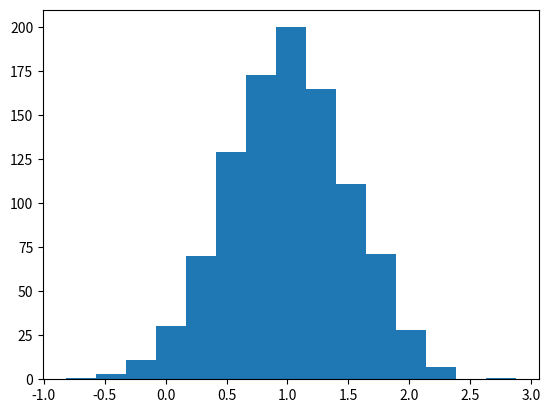

Recreate this plot in Python.
#imprimir un valor aleatorio de los valores dados#
import random
#Libreria para obtener graficas
#debemos instalar los siguientes comandos 
#python -m pip install -U pip
#python -m pip install -U matplotlib
#despues ponemos pip install y podemos ejecutar nuestro proyecto con la grafica
import matplotlib.pyplot as plt 
# nos genera una tablar#
print(random.randrange(10, 100, 2))

print(random.randint(0,10))
#Pone la lista normal
lista= [1, 2, 3, 4, 5, 6, 7, 8, 9, 10]
print("lista original",lista)
#Imprime una lista mezclada
random.shuffle(lista)
print("Lista mixeada", lista)
#Genera una grafica de campana de gauus
#GEnera los datos de la grafica
campana =[random.gauss(1,0.5) for i in range (1000)]
#Arma la grafica
plt.hist(campana, bins=15)
#Muestra la graifca 
plt.show()